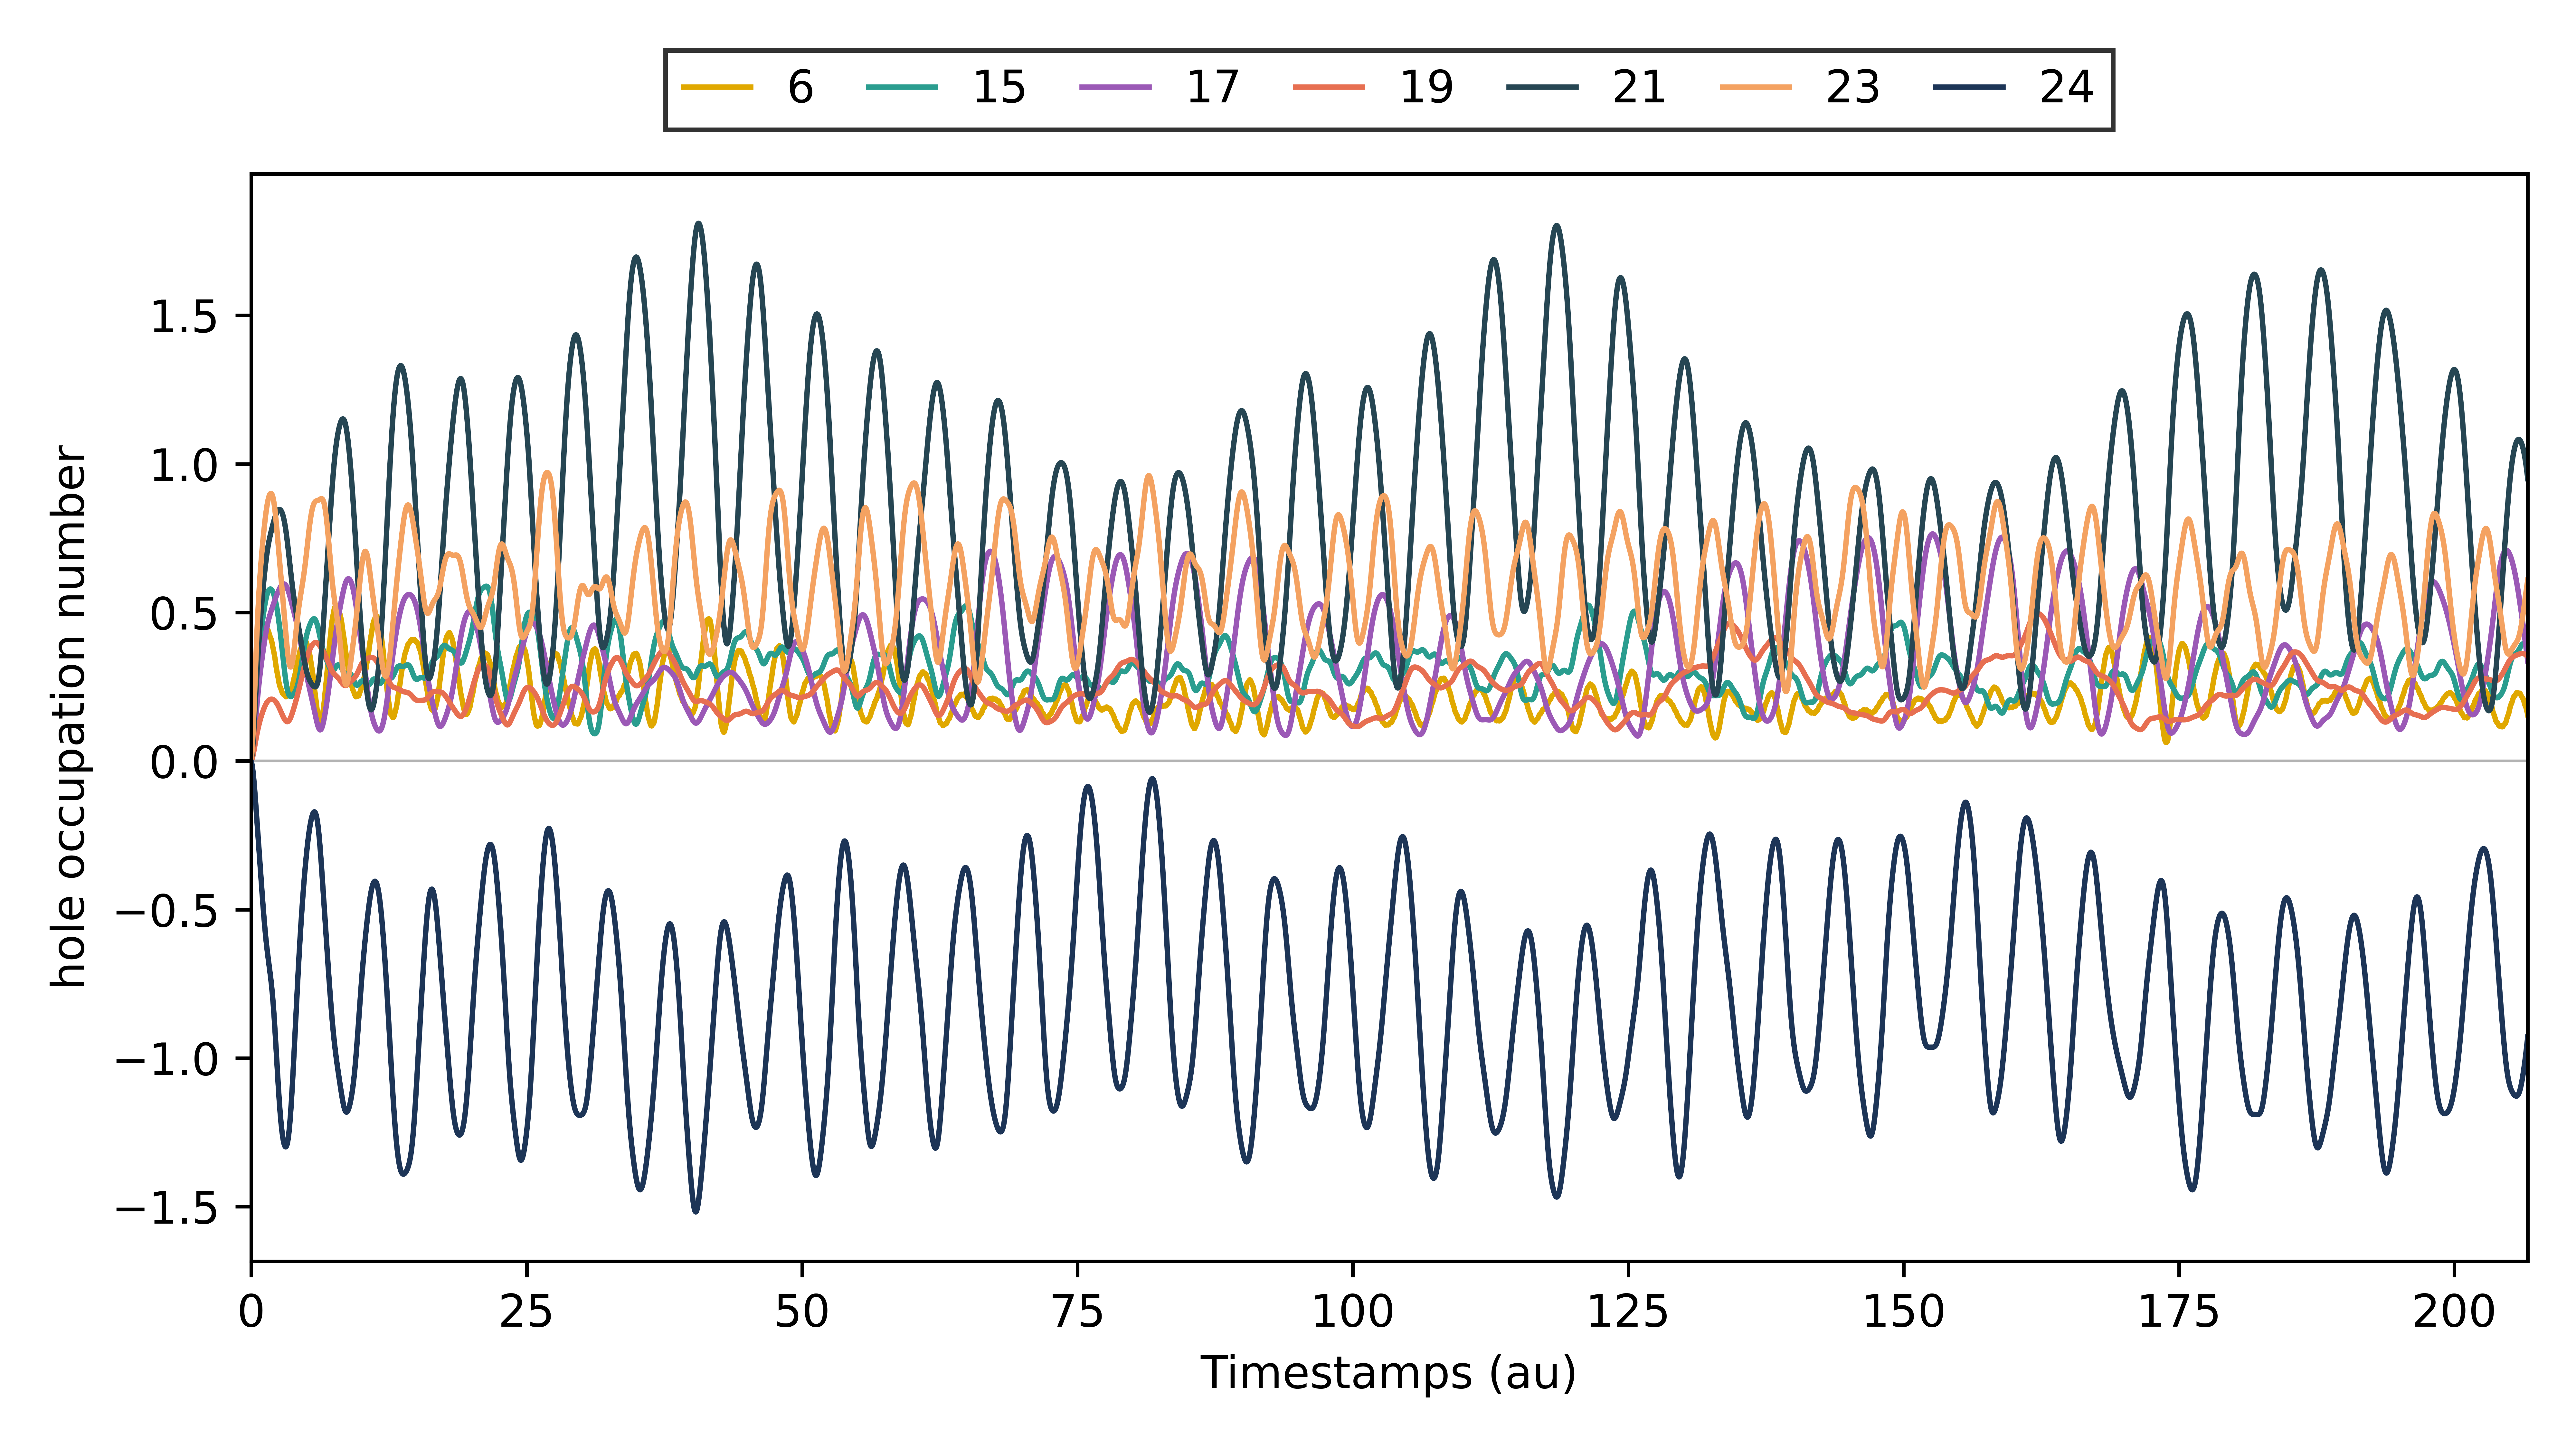

Data behind this chart, as committed beside it:
# Time-dependent hole occupations (neutr…, 1, 2, 3, 4, 5, 6, 7, 8, 9, 10, 11, 12, 13, 14, 15, 16, 17, 18, 19, 20, 21, 22, 23
Timestamps (au), MO index 0, MO index 1, MO index 2, MO index 3, MO index 4, MO index 5, MO index 6, MO index 7, MO index 8, MO index 9, MO index 10, MO index 11, MO index 12, MO index 13, MO index 14, MO index 15, MO index 16, MO index 17, MO index 18, MO index 19, MO index 20, MO index 21, MO index 22
0.0, 1.998, 1.5476838748140764e-05, 1.019966420656715e-06, 1.0658960425402597e-06, 5.646754344112992e-07, 5.671394143202946e-07, 0.005895, 0.0005795, 2.4776611260879378e-05, 0.0001773, 3.464894526139517e-05, 0.001876, 0.0008511, 0.0005218, 2.099173586023184e-05, 0.003889, 0.00028, 0.002364, 0.0001705, 0.001194, 0.000852, 0.003694, 1.405438712875906e-05
0.05, 1.995, 5.582785998647921e-05, 3.6822187952090246e-06, 3.855772692684667e-06, 2.03797277853468e-06, 2.047439932928441e-06, 0.0183, 0.001788, 9.806629931774502e-05, 0.0005563, 0.0001373, 0.006444, 0.003361, 0.002063, 8.378599764102823e-05, 0.0148, 0.001104, 0.009345, 0.0006737, 0.004664, 0.003364, 0.0146, 5.60855070081967e-05
0.1, 1.994, 0.0001056, 6.976167081340634e-06, 7.331684104938674e-06, 3.860299457869587e-06, 3.880353917962154e-06, 0.03481, 0.003383, 0.0002169, 0.001068, 0.0003041, 0.01312, 0.007404, 0.004557, 0.0001879, 0.032, 0.002435, 0.02062, 0.001487, 0.01022, 0.00741, 0.03222, 0.0001257
0.15, 1.996, 0.0001468, 9.714283725426043e-06, 1.0266152489224467e-05, 5.376448094951414e-06, 5.408780401561231e-06, 0.05601, 0.005455, 0.0003755, 0.001738, 0.0005281, 0.02189, 0.01274, 0.007873, 0.0003324, 0.05466, 0.004205, 0.03559, 0.002567, 0.01757, 0.01276, 0.05561, 0.0002224
0.2, 1.999, 0.0001655, 1.0981394583886583e-05, 1.1697539703536819e-05, 6.084467226941115e-06, 6.128088858581293e-06, 0.0794, 0.007767, 0.0005669, 0.002495, 0.0008005, 0.03201, 0.01909, 0.01185, 0.0005165, 0.08138, 0.006329, 0.05352, 0.003862, 0.02631, 0.01912, 0.08364, 0.0003453
0.25, 2, 0.0001563, 1.041805866131007e-05, 1.1222941022959176e-05, 5.789749798479349e-06, 5.84067127151755e-06, 0.1086, 0.01065, 0.0007837, 0.003431, 0.001112, 0.04379, 0.02615, 0.01633, 0.0007389, 0.1114, 0.008726, 0.07365, 0.005318, 0.03609, 0.02621, 0.1151, 0.0004936
0.3, 1.997, 0.0001237, 8.294911343798006e-06, 9.084597476949341e-06, 4.641669147043004e-06, 4.6932528341425694e-06, 0.1419, 0.01397, 0.001019, 0.004503, 0.001455, 0.05667, 0.03363, 0.02113, 0.0009984, 0.1434, 0.01131, 0.09521, 0.006882, 0.04652, 0.03374, 0.1489, 0.0006664
0.35, 1.994, 7.988589984453398e-05, 5.403299816908458e-06, 6.071127529372333e-06, 3.06778729353141e-06, 3.112347819911321e-06, 0.1735, 0.01711, 0.001266, 0.005536, 0.00182, 0.06929, 0.04129, 0.02613, 0.001294, 0.1757, 0.01401, 0.1176, 0.008512, 0.05723, 0.04147, 0.1839, 0.0008627
0.4, 1.995, 4.109290557074985e-05, 2.7770057233755807e-06, 3.242820354687481e-06, 1.6195804435348293e-06, 1.6504469317890624e-06, 0.2041, 0.0202, 0.00152, 0.006563, 0.0022, 0.08163, 0.0489, 0.03119, 0.001624, 0.2077, 0.01675, 0.1401, 0.01016, 0.06791, 0.04916, 0.2193, 0.001081
0.45, 1.998, 2.090694809031568e-05, 1.302174732042971e-06, 1.5390880685473007e-06, 7.637939143378958e-07, 7.778298243277249e-07, 0.232, 0.0231, 0.001774, 0.007552, 0.002589, 0.09334, 0.05623, 0.03616, 0.001986, 0.2382, 0.01946, 0.1622, 0.01179, 0.07827, 0.0566, 0.254, 0.001321
0.5, 2, 2.5137225079907566e-05, 1.3750180751781471e-06, 1.4225680970980648e-06, 7.03122022827074e-07, 7.022552006574756e-07, 0.2582, 0.02587, 0.002027, 0.008515, 0.002982, 0.1044, 0.06321, 0.041, 0.002379, 0.2671, 0.02213, 0.1836, 0.01339, 0.08818, 0.06371, 0.2876, 0.001581
0.55, 1.999, 4.9995772107402914e-05, 2.7824196899839393e-06, 2.73660835570233e-06, 1.3202241153642547e-06, 1.3111780525765226e-06, 0.2857, 0.02881, 0.002276, 0.009538, 0.003378, 0.1153, 0.06977, 0.04565, 0.002802, 0.2943, 0.02472, 0.204, 0.01493, 0.09758, 0.07041, 0.3199, 0.001858
0.6, 1.996, 8.457935737959943e-05, 4.8570363935240835e-06, 4.8393380822631116e-06, 2.2703243853783306e-06, 2.2624251361236247e-06, 0.3108, 0.03155, 0.002523, 0.01051, 0.003775, 0.1253, 0.07593, 0.05012, 0.003252, 0.3195, 0.02724, 0.2235, 0.01642, 0.1064, 0.0767, 0.3506, 0.002153
0.65, 1.994, 0.0001159, 6.792899091223603e-06, 6.912530630787117e-06, 3.1555747384004462e-06, 3.15751089297045e-06, 0.3334, 0.03403, 0.002768, 0.01143, 0.004174, 0.1345, 0.08175, 0.05444, 0.003728, 0.3428, 0.02968, 0.2421, 0.01786, 0.1148, 0.08262, 0.38, 0.002464
0.7, 1.995, 0.0001337, 7.954525264475265e-06, 8.278784141335649e-06, 3.6807543943861987e-06, 3.6979553936777876e-06, 0.3532, 0.0363, 0.003013, 0.0123, 0.004575, 0.1429, 0.08723, 0.05858, 0.004229, 0.3642, 0.03205, 0.2597, 0.01925, 0.1226, 0.08816, 0.4079, 0.002789
0.75, 1.998, 0.0001342, 8.063099036892396e-06, 8.601311429767833e-06, 3.731043599852768e-06, 3.764045877208133e-06, 0.3688, 0.03825, 0.003259, 0.01311, 0.004979, 0.1504, 0.09242, 0.06259, 0.004752, 0.3838, 0.03435, 0.2764, 0.02059, 0.1299, 0.09336, 0.4343, 0.003127
0.8, 2, 0.0001203, 7.236058427340097e-06, 7.940444236798072e-06, 3.37143517081806e-06, 3.415973876874645e-06, 0.3847, 0.04024, 0.003509, 0.01394, 0.005388, 0.1578, 0.09742, 0.0665, 0.005297, 0.4023, 0.03659, 0.2924, 0.0219, 0.1368, 0.09828, 0.4595, 0.003477
0.85, 1.998, 0.0001003, 5.901524592344387e-06, 6.6846112920515566e-06, 2.792614507862723e-06, 2.841081789828337e-06, 0.4002, 0.04223, 0.003765, 0.0148, 0.005802, 0.1651, 0.1023, 0.07033, 0.005863, 0.4196, 0.03879, 0.3077, 0.02317, 0.1433, 0.1029, 0.4836, 0.003839
0.9, 1.995, 8.377260654524044e-05, 4.612629403988322e-06, 5.3753104010123565e-06, 2.223967660919257e-06, 2.2681334423957367e-06, 0.4138, 0.044, 0.004031, 0.01562, 0.006225, 0.1718, 0.1071, 0.07417, 0.006448, 0.4359, 0.04096, 0.3225, 0.02443, 0.1495, 0.1074, 0.5068, 0.004211
0.95, 1.993, 7.712539224336012e-05, 3.819461577903027e-06, 4.477309775374749e-06, 1.8400318690936501e-06, 1.87370753912397e-06, 0.4262, 0.04564, 0.004309, 0.01642, 0.006657, 0.1782, 0.112, 0.07801, 0.007049, 0.4514, 0.04309, 0.3369, 0.02567, 0.1555, 0.1118, 0.5293, 0.004592
1.0, 1.996, 8.102068102688875e-05, 3.6980761777272164e-06, 4.1981610383601264e-06, 1.6998747693897087e-06, 1.720564833496141e-06, 0.4339, 0.0469, 0.0046, 0.01714, 0.007099, 0.184, 0.1169, 0.08188, 0.007667, 0.4659, 0.0452, 0.3508, 0.02691, 0.1611, 0.1161, 0.5508, 0.00498
1.05, 1.999, 9.074981006795824e-05, 4.1234974508252975e-06, 4.450702676184193e-06, 1.7501066820191369e-06, 1.759325171546422e-06, 0.4394, 0.04796, 0.004908, 0.01784, 0.007551, 0.1896, 0.122, 0.0858, 0.008298, 0.4797, 0.04727, 0.3643, 0.02814, 0.1665, 0.1202, 0.5716, 0.005375
1.1, 2, 9.943323303662766e-05, 4.779916895403247e-06, 4.953955918152175e-06, 1.8808509119061512e-06, 1.8829309400558714e-06, 0.4452, 0.04909, 0.005233, 0.01859, 0.008015, 0.1953, 0.1272, 0.08976, 0.008942, 0.4931, 0.04932, 0.3774, 0.02936, 0.1716, 0.1243, 0.5914, 0.005775
1.15, 1.997, 0.0001019, 5.330962156380181e-06, 5.3989600496962e-06, 1.991699438042005e-06, 1.9921949050427656e-06, 0.4494, 0.05004, 0.005575, 0.01931, 0.008488, 0.2009, 0.1327, 0.09379, 0.009596, 0.5058, 0.05133, 0.3901, 0.03059, 0.1765, 0.1284, 0.6105, 0.006179
1.2, 1.994, 9.75300475365426e-05, 5.566818200630763e-06, 5.595773948430249e-06, 2.0320195133205488e-06, 2.035987949566831e-06, 0.4538, 0.0509, 0.005933, 0.02001, 0.00897, 0.2062, 0.1383, 0.09789, 0.01026, 0.5179, 0.0533, 0.4024, 0.03181, 0.1811, 0.1325, 0.6288, 0.006585
1.25, 1.994, 9.030878935023523e-05, 5.47569449804719e-06, 5.546471241180129e-06, 2.0076171407534815e-06, 2.0186159537249893e-06, 0.4552, 0.05148, 0.006304, 0.02065, 0.009458, 0.211, 0.144, 0.102, 0.01093, 0.5291, 0.05522, 0.4143, 0.03304, 0.1854, 0.1365, 0.6462, 0.006993
1.3, 1.997, 8.66756969533089e-05, 5.223683315680461e-06, 5.420747227535827e-06, 1.9638015182898982e-06, 1.9833152526960163e-06, 0.4526, 0.05169, 0.006686, 0.02121, 0.009947, 0.2152, 0.1499, 0.1062, 0.0116, 0.539, 0.05707, 0.4256, 0.03424, 0.1893, 0.1404, 0.6626, 0.007401
1.35, 2, 9.159140035341906e-05, 5.055487077632037e-06, 5.449773417209869e-06, 1.9552482222184864e-06, 1.982793127686122e-06, 0.4501, 0.0519, 0.007073, 0.02177, 0.01043, 0.2193, 0.1557, 0.1103, 0.01228, 0.5481, 0.05885, 0.4363, 0.03543, 0.1928, 0.1442, 0.6779, 0.007808
1.4, 1.999, 0.0001053, 5.157858828264139e-06, 5.784644751205548e-06, 2.0126137263432042e-06, 2.0463695418193595e-06, 0.4467, 0.05204, 0.007462, 0.02233, 0.01092, 0.2231, 0.1614, 0.1143, 0.01295, 0.5561, 0.06055, 0.4462, 0.03658, 0.196, 0.1477, 0.6921, 0.008212
1.45, 1.997, 0.0001226, 5.551608500908856e-06, 6.389180218668855e-06, 2.121490825013339e-06, 2.158909654381702e-06, 0.4444, 0.05214, 0.007848, 0.02286, 0.01139, 0.2265, 0.167, 0.1183, 0.01363, 0.5629, 0.06216, 0.4556, 0.03769, 0.1988, 0.1511, 0.7052, 0.008612
1.5, 1.994, 0.0001351, 6.071802580498442e-06, 7.030991175938084e-06, 2.2281539759916313e-06, 2.2664761309965087e-06, 0.4425, 0.05222, 0.008228, 0.02337, 0.01184, 0.2295, 0.1724, 0.1222, 0.0143, 0.5685, 0.06369, 0.4642, 0.03876, 0.2012, 0.1543, 0.7172, 0.009007
1.55, 1.995, 0.0001352, 6.447791488728427e-06, 7.3834326701494035e-06, 2.2693587655719938e-06, 2.3058718081614415e-06, 0.4375, 0.05198, 0.008599, 0.02379, 0.01228, 0.2317, 0.1775, 0.126, 0.01496, 0.5727, 0.06512, 0.4722, 0.03978, 0.2031, 0.1571, 0.7283, 0.009396
1.6, 1.998, 0.0001199, 6.437069901998882e-06, 7.18611604777486e-06, 2.20543743623125e-06, 2.237931896909018e-06, 0.432, 0.05165, 0.008959, 0.02416, 0.0127, 0.2334, 0.1823, 0.1296, 0.01561, 0.5756, 0.06646, 0.4796, 0.04074, 0.2048, 0.1597, 0.7383, 0.009777
1.65, 2, 9.260671574273793e-05, 5.943919644035844e-06, 6.378998578249195e-06, 2.0370275217729272e-06, 2.063994961165605e-06, 0.4257, 0.05131, 0.009305, 0.02453, 0.0131, 0.235, 0.1868, 0.1331, 0.01626, 0.5776, 0.06772, 0.4863, 0.04164, 0.206, 0.162, 0.7475, 0.01015
1.7, 1.999, 6.221700076114445e-05, 5.0782926110937154e-06, 5.159186039938035e-06, 1.8051857677559013e-06, 1.8261390886120665e-06, 0.4196, 0.05092, 0.009639, 0.02487, 0.01347, 0.2361, 0.1909, 0.1365, 0.01689, 0.5787, 0.06891, 0.4926, 0.04248, 0.207, 0.164, 0.756, 0.01051
1.75, 1.997, 3.9922623129795554e-05, 4.134792504384421e-06, 3.938556463856102e-06, 1.5823022097016803e-06, 1.5978358729462627e-06, 0.4158, 0.05064, 0.00996, 0.02522, 0.01382, 0.2371, 0.1948, 0.1399, 0.01751, 0.5789, 0.07003, 0.4986, 0.04326, 0.2077, 0.1657, 0.7641, 0.01087
1.8, 1.995, 3.457122337735541e-05, 3.4899508767338716e-06, 3.2033805703601814e-06, 1.4527111829032435e-06, 1.4643589674179225e-06, 0.4105, 0.05019, 0.01027, 0.0255, 0.01414, 0.2375, 0.1983, 0.1432, 0.01812, 0.5782, 0.07107, 0.5044, 0.04397, 0.2081, 0.1671, 0.7718, 0.01121
1.85, 1.996, 4.850797622135694e-05, 3.447003663392678e-06, 3.311835891972592e-06, 1.479623262357066e-06, 1.4896790347940225e-06, 0.4039, 0.04952, 0.01057, 0.0257, 0.01444, 0.2373, 0.2014, 0.1465, 0.01871, 0.5763, 0.07204, 0.5101, 0.04462, 0.2082, 0.1681, 0.7794, 0.01154
1.9, 1.998, 7.639490544408822e-05, 4.097515521106487e-06, 4.320794430245911e-06, 1.6717966855317457e-06, 1.6831433162778353e-06, 0.3957, 0.04875, 0.01086, 0.02588, 0.01472, 0.2367, 0.2043, 0.1498, 0.01929, 0.5736, 0.07295, 0.5156, 0.04521, 0.208, 0.1689, 0.7867, 0.01186
1.95, 2, 0.0001075, 5.269545733543879e-06, 5.93656672509546e-06, 1.9732042337849975e-06, 1.989098353805119e-06, 0.3851, 0.0478, 0.01115, 0.02601, 0.01497, 0.2358, 0.2069, 0.1532, 0.01985, 0.57, 0.07379, 0.5211, 0.04572, 0.2075, 0.1693, 0.7938, 0.01217
2.0, 1.999, 0.0001302, 6.587334407504031e-06, 7.6176780381409515e-06, 2.284641083871719e-06, 2.307898119502383e-06, 0.3761, 0.04692, 0.01143, 0.02615, 0.0152, 0.2349, 0.2092, 0.1565, 0.0204, 0.5656, 0.07456, 0.5265, 0.04616, 0.2067, 0.1693, 0.8008, 0.01247
2.05, 1.997, 0.0001362, 7.60902568397448e-06, 8.777423838646214e-06, 2.5022111884709375e-06, 2.534647799423695e-06, 0.3672, 0.04603, 0.01173, 0.0263, 0.01542, 0.2338, 0.2113, 0.1599, 0.02093, 0.5605, 0.07526, 0.5319, 0.04654, 0.2056, 0.169, 0.8076, 0.01276
2.1, 1.995, 0.0001231, 7.983637792197129e-06, 8.999860733549525e-06, 2.5512974812791356e-06, 2.5934458194321053e-06, 0.3572, 0.04492, 0.01203, 0.02639, 0.01562, 0.2321, 0.2131, 0.1634, 0.02145, 0.5541, 0.07589, 0.5373, 0.04685, 0.2042, 0.1684, 0.814, 0.01303
2.15, 1.996, 9.575080563628546e-05, 7.568635506105537e-06, 8.19069049495802e-06, 2.406773041752075e-06, 2.457742446670963e-06, 0.3467, 0.04373, 0.01235, 0.02646, 0.0158, 0.2303, 0.2149, 0.167, 0.02195, 0.5467, 0.07646, 0.5425, 0.0471, 0.2024, 0.1674, 0.8202, 0.0133
2.2, 1.998, 6.403452645709073e-05, 6.477660864367962e-06, 6.615144108268467e-06, 2.1027984147270473e-06, 2.15959251259612e-06, 0.3328, 0.04236, 0.01269, 0.02653, 0.01598, 0.2283, 0.2167, 0.1707, 0.02244, 0.5386, 0.07697, 0.5477, 0.0473, 0.2003, 0.1662, 0.8258, 0.01356
2.25, 2, 3.997116034382131e-05, 5.053984369007836e-06, 4.815435216798392e-06, 1.733799217973342e-06, 1.7910160778900064e-06, 0.3192, 0.04103, 0.01306, 0.02662, 0.01616, 0.2265, 0.2186, 0.1745, 0.02292, 0.5296, 0.07742, 0.5527, 0.04747, 0.198, 0.1648, 0.8309, 0.01381
2.3, 1.999, 3.294147884158605e-05, 3.770759737342644e-06, 3.4271341857738946e-06, 1.434395089150442e-06, 1.4849095735236517e-06, 0.3081, 0.03997, 0.01345, 0.02682, 0.01634, 0.2252, 0.2206, 0.1785, 0.02339, 0.5201, 0.07781, 0.5575, 0.04761, 0.1953, 0.1633, 0.8354, 0.01404
2.35, 1.996, 4.586741313650222e-05, 3.0772908441445423e-06, 2.949021098208604e-06, 1.3309625186419538e-06, 1.3677136270207058e-06, 0.2974, 0.03893, 0.01389, 0.02704, 0.01651, 0.2239, 0.2229, 0.1826, 0.02384, 0.5095, 0.07816, 0.5623, 0.04773, 0.1924, 0.1617, 0.8392, 0.01427
2.4, 1.995, 7.391809377055303e-05, 3.2385653316868712e-06, 3.550600591761821e-06, 1.4830471937177236e-06, 1.5017792449611989e-06, 0.2887, 0.03798, 0.01436, 0.02728, 0.0167, 0.2224, 0.2254, 0.187, 0.02429, 0.4978, 0.07845, 0.5668, 0.04784, 0.1891, 0.1601, 0.8423, 0.0145
2.45, 1.996, 0.0001068, 4.238427956382296e-06, 5.0098993962244265e-06, 1.8525469280827878e-06, 1.8541150599293843e-06, 0.2785, 0.03708, 0.01486, 0.02757, 0.01689, 0.2211, 0.2283, 0.1914, 0.02473, 0.4853, 0.0787, 0.5712, 0.04796, 0.1856, 0.1585, 0.8446, 0.01471
2.5, 1.998, 0.0001332, 5.785919997114419e-06, 6.815662878967288e-06, 2.320707579439585e-06, 2.3122423540300474e-06, 0.2668, 0.03621, 0.0154, 0.02788, 0.01708, 0.2197, 0.2314, 0.1961, 0.02515, 0.4717, 0.07891, 0.5753, 0.04808, 0.1819, 0.1569, 0.8461, 0.01492
2.55, 2, 0.0001449, 7.4162927243826005e-06, 8.376100691265265e-06, 2.7375393041317864e-06, 2.7312590396011416e-06, 0.2583, 0.03575, 0.01597, 0.02831, 0.01728, 0.2188, 0.2349, 0.2009, 0.02557, 0.4576, 0.07909, 0.5792, 0.04821, 0.178, 0.1554, 0.8468, 0.01511
2.6, 1.998, 0.0001395, 8.638872122546104e-06, 9.230002961491124e-06, 2.9742185918557595e-06, 2.9844661524336402e-06, 0.2512, 0.03557, 0.01657, 0.02884, 0.01749, 0.2183, 0.2385, 0.2058, 0.02598, 0.4429, 0.07926, 0.5828, 0.04835, 0.174, 0.1539, 0.8465, 0.0153
2.65, 1.996, 0.0001208, 9.08431016966027e-06, 9.184383287896836e-06, 2.961404685475344e-06, 3.000263185670704e-06, 0.2466, 0.03558, 0.0172, 0.02939, 0.0177, 0.2175, 0.2424, 0.2109, 0.02637, 0.4271, 0.07939, 0.5861, 0.04849, 0.1698, 0.1525, 0.8453, 0.01549
2.7, 1.995, 9.729660003254814e-05, 8.61717681543972e-06, 8.351922323956984e-06, 2.7105018429729455e-06, 2.7830882460833095e-06, 0.243, 0.0358, 0.01784, 0.02999, 0.01791, 0.2168, 0.2463, 0.216, 0.02676, 0.4107, 0.07951, 0.589, 0.04864, 0.1656, 0.1511, 0.8431, 0.01566
2.75, 1.997, 7.835086773155808e-05, 7.383604733179894e-06, 7.082959753601514e-06, 2.312273185145486e-06, 2.4134665923547516e-06, 0.2367, 0.03606, 0.0185, 0.03062, 0.01812, 0.2161, 0.2503, 0.2212, 0.02714, 0.3936, 0.07963, 0.5914, 0.04879, 0.1613, 0.1496, 0.8399, 0.01583
2.8, 1.999, 7.039078937975951e-05, 5.777187432443043e-06, 5.821631422930906e-06, 1.907798216960188e-06, 2.022086206476814e-06, 0.2314, 0.0366, 0.01917, 0.03132, 0.01833, 0.2157, 0.2542, 0.2264, 0.0275, 0.3765, 0.07975, 0.5934, 0.04894, 0.157, 0.1482, 0.8356, 0.01599
2.85, 1.999, 7.43615176928003e-05, 4.321813789731621e-06, 4.945709330739234e-06, 1.6359865011583707e-06, 1.741600664573184e-06, 0.2275, 0.03754, 0.01984, 0.03213, 0.01854, 0.216, 0.258, 0.2315, 0.02785, 0.3597, 0.07991, 0.5949, 0.04908, 0.153, 0.1466, 0.8303, 0.01615
2.9, 1.998, 8.598505549661795e-05, 3.4986865453667804e-06, 4.650108962556132e-06, 1.5794246388534106e-06, 1.6553165880228704e-06, 0.2249, 0.0387, 0.02051, 0.03299, 0.01875, 0.2164, 0.2616, 0.2367, 0.02819, 0.3428, 0.08008, 0.5959, 0.04921, 0.1491, 0.145, 0.8238, 0.01629
... 4,075 more rows
